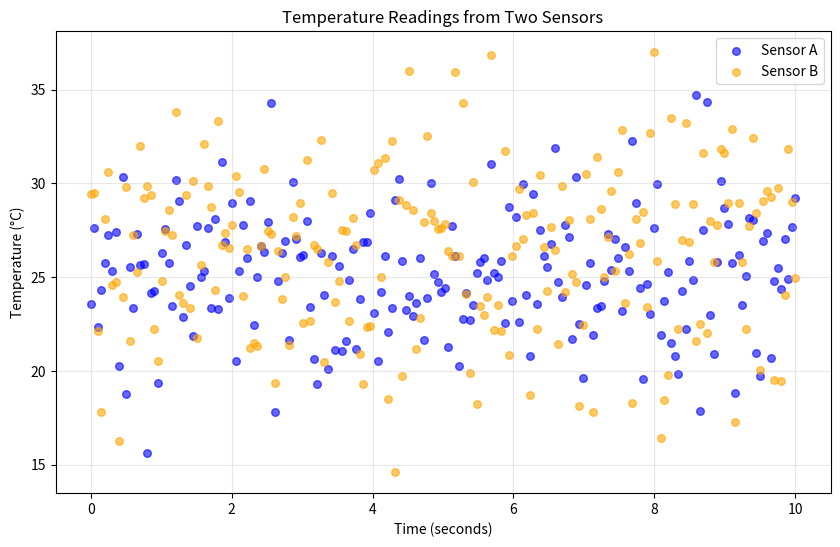
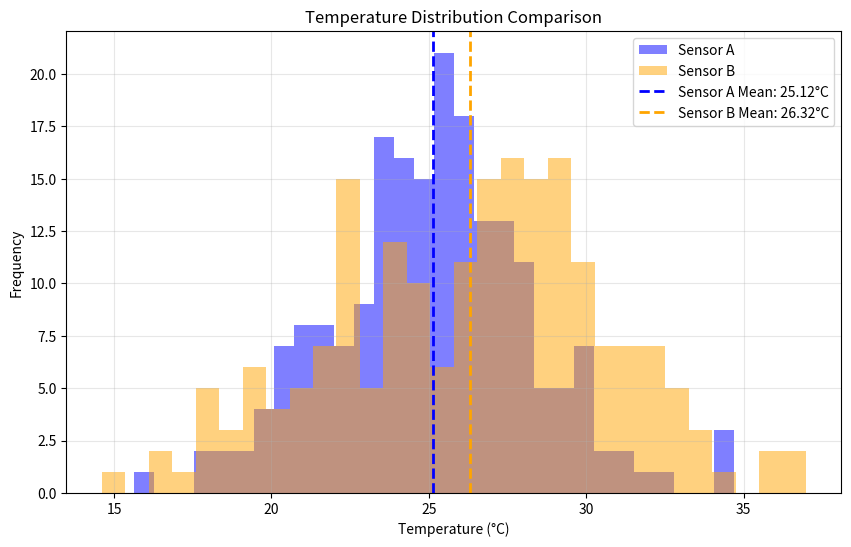
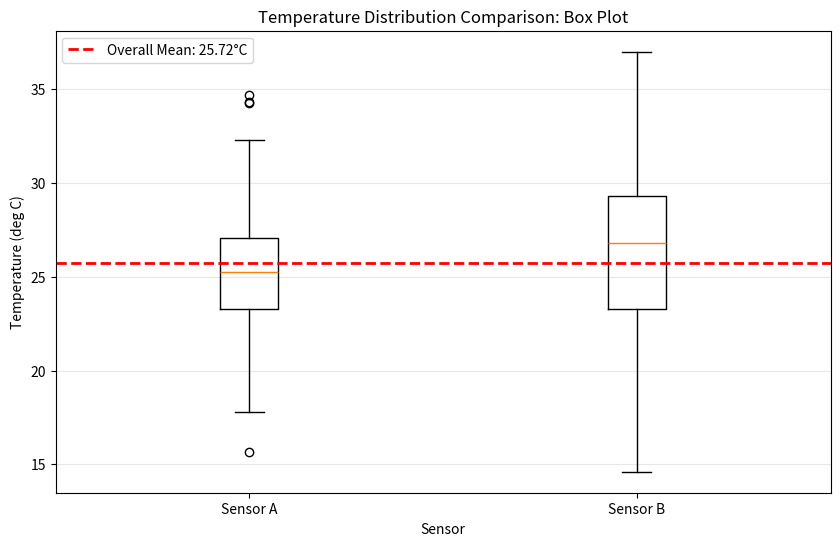

Recreate these plots in Python, in order.
"""Generate publication-quality sensor data visualizations.

This script creates synthetic temperature sensor data using NumPy
and produces scatter, histogram, and box plot visualizations saved
as PNG files.

Usage
-----
    python generate_plots.py
"""
import numpy as np
import matplotlib.pyplot as plt


def generate_data(seed):
    """Generate synthetic temperature sensor data.
    
    Creates synthetic temperature readings from two sensors and corresponding
    timestamps. Sensor A has a mean of 25°C with std of 3°C, and Sensor B
    has a mean of 27°C with std of 4.5°C. Both sensors collect 200 readings
    over a 10-second time span.
    
    Parameters
    ----------
    seed : int
        Random seed for reproducibility of the synthetic data.
    
    Returns
    -------
    sensor_a : ndarray
        Shape (200,), float64. Temperature readings from Sensor A in Celsius.
    sensor_b : ndarray
        Shape (200,), float64. Temperature readings from Sensor B in Celsius.
    timestamps : ndarray
        Shape (200,), float64. Time values uniformly spaced from 0 to 10 seconds.
    """
    rng = np.random.default_rng(seed=seed)
    
    # Sensor A: mean 25°C, std 3°C, 200 readings
    sensor_a = rng.normal(loc=25, scale=3, size=200)
    
    # Sensor B: mean 27°C, std 4.5°C, 200 readings
    sensor_b = rng.normal(loc=27, scale=4.5, size=200)
    
    # Timestamps: 200 values uniformly spaced from 0 to 10 seconds
    timestamps = np.linspace(0, 10, 200)
    
    return sensor_a, sensor_b, timestamps


def plot_scatter(sensor_a, sensor_b, timestamps, ax):
    """Draw scatter plot of sensor readings over time on an Axes object.
    
    Creates a scatter plot showing temperature readings from two sensors
    as a function of time. Sensor A is colored blue and Sensor B is colored
    orange. The plot includes axis labels, legend, and grid.
    
    Parameters
    ----------
    sensor_a : ndarray
        Shape (200,), float64. Temperature readings from Sensor A in Celsius.
    sensor_b : ndarray
        Shape (200,), float64. Temperature readings from Sensor B in Celsius.
    timestamps : ndarray
        Shape (200,), float64. Time values in seconds.
    ax : matplotlib.axes.Axes
        The Axes object to draw on. Modified in place.
    
    Returns
    -------
    None
    """
    ax.scatter(timestamps, sensor_a, color='blue', label='Sensor A', alpha=0.6, s=30)
    ax.scatter(timestamps, sensor_b, color='orange', label='Sensor B', alpha=0.6, s=30)
    ax.set_xlabel('Time (seconds)')
    ax.set_ylabel('Temperature (°C)')
    ax.set_title('Temperature Readings from Two Sensors')
    ax.legend()
    ax.grid(True, alpha=0.3)


# Generate synthetic data for two sensors and timestamps
sensor_a, sensor_b, timestamps = generate_data(seed=6942)

# Generate and save scatter plot over time
fig, ax = plt.subplots(figsize=(10, 6))
plot_scatter(sensor_a, sensor_b, timestamps, ax)
plt.savefig('scatter_plot.png', dpi=300, bbox_inches='tight')
plt.close()

# Generate and save histogram of sensor readings
plt.figure(figsize=(10, 6))
plt.hist(sensor_a, bins=30, alpha=0.5, label='Sensor A', color='blue')
plt.hist(sensor_b, bins=30, alpha=0.5, label='Sensor B', color='orange')
plt.axvline(sensor_a.mean(), color='blue', linestyle='--', linewidth=2, label=f'Sensor A Mean: {sensor_a.mean():.2f}°C')
plt.axvline(sensor_b.mean(), color='orange', linestyle='--', linewidth=2, label=f'Sensor B Mean: {sensor_b.mean():.2f}°C')
plt.xlabel('Temperature (°C)')
plt.ylabel('Frequency')
plt.title('Temperature Distribution Comparison')
plt.legend()
plt.grid(True, alpha=0.3)
plt.savefig('histogram.png', dpi=300, bbox_inches='tight')
plt.close()

# Generate and save box plot comparing the two sensors distributions
plt.figure(figsize=(10, 6))
plt.boxplot([sensor_a, sensor_b], labels=['Sensor A', 'Sensor B'])
overall_mean = np.mean(np.concatenate([sensor_a, sensor_b]))
plt.axhline(overall_mean, color='red', linestyle='--', linewidth=2, label=f'Overall Mean: {overall_mean:.2f}°C')
plt.xlabel('Sensor')
plt.ylabel('Temperature (deg C)')
plt.title('Temperature Distribution Comparison: Box Plot')
plt.legend()
plt.grid(True, alpha=0.3, axis='y')
plt.savefig('box_plot.png', dpi=300, bbox_inches='tight')
plt.close()

print("Plots generated and saved successfully!") 
